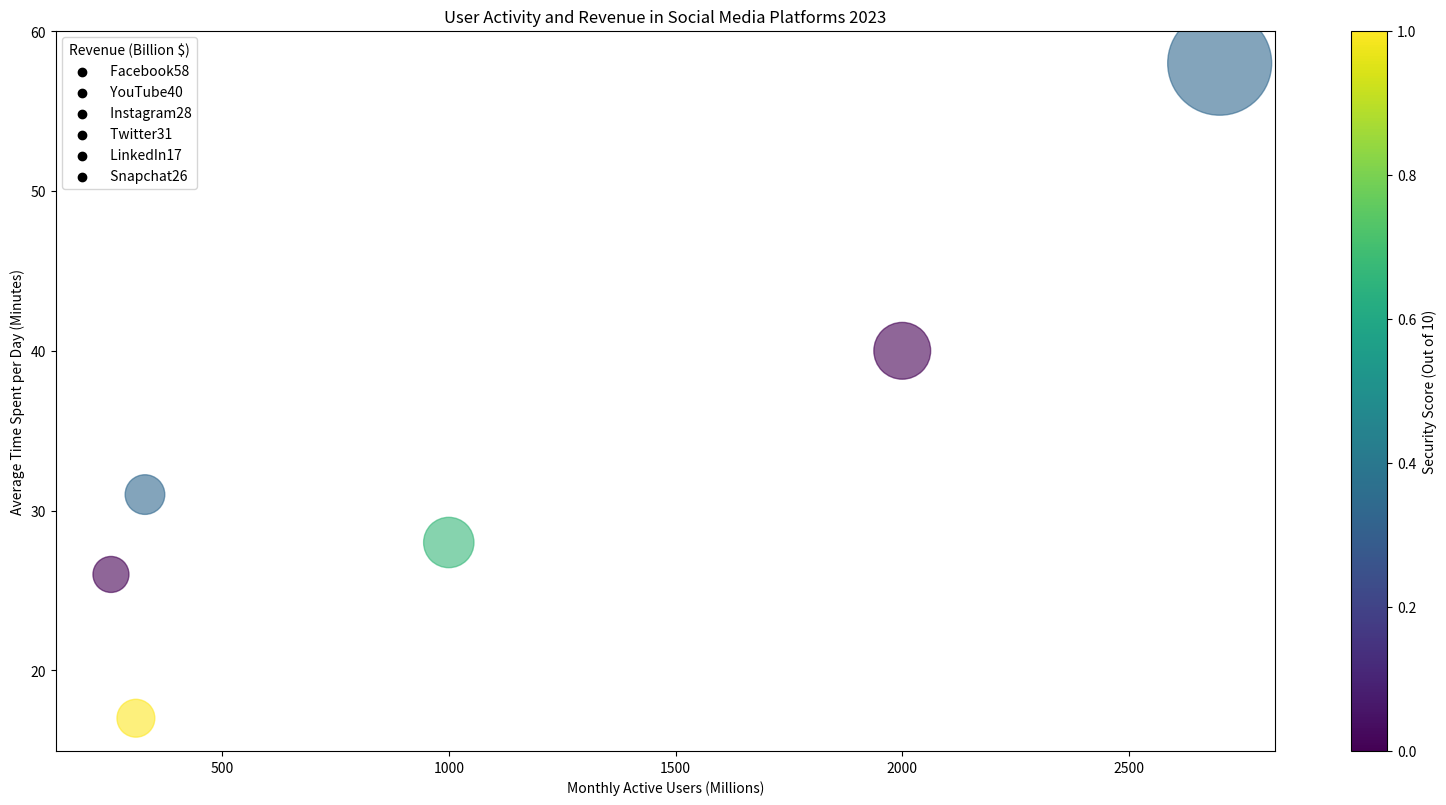

This figure's Python source: (Note: this script raises an exception after producing the figure.)
import matplotlib.pyplot as plt
import numpy as np
import matplotlib.colors as mcolors

data_str = "Platform,Monthly Active Users (Millions),Average Time Spent per Day (Minutes),Revenue (Billion $),Security Score (Out of 10)\n Facebook,2700,58,70,8\n YouTube,2000,40,15,7\n Instagram,1000,28,10,9\n Twitter,330,31,3,8\n LinkedIn,310,17,2,10\n Snapchat,255,26,1,7"
data_lines = data_str.split('\n')
data_labels = data_lines[0].split(',')[1:]
line_labels = []
data = []

for line in data_lines[1:]:
    line_parts = line.split(',')
    line_labels.append(line_parts[0] + line_parts[2])
    data.append(line_parts[1:])

data = np.array(data, dtype=float)

fig, ax = plt.subplots(figsize=(16, 8))

size = (data[:,2]/data[:,2].max()) * 5000 + 600
colors = mcolors.Normalize()(data[:,3])

scatter = ax.scatter(data[:, 0], data[:, 1], c=colors, cmap='viridis', sizes=size, alpha=0.6, label=None)

for i in range(len(data)):
    ax.scatter([], [], label=line_labels[i], c='k')

ax.legend(title=data_labels[2])

cbar = fig.colorbar(mappable=plt.cm.ScalarMappable(norm=mcolors.Normalize(), cmap='viridis'), ax=ax)
cbar.set_label(data_labels[3])

ax.set_xlabel(data_labels[0])
ax.set_ylabel(data_labels[1])

fig.tight_layout()
plt.title('User Activity and Revenue in Social Media Platforms 2023')
plt.savefig('/cpfs01/user/yehancheng/workspace/datasets/SimChartV2/demo/bubble/png/306_202312310045.png')
plt.clf()
